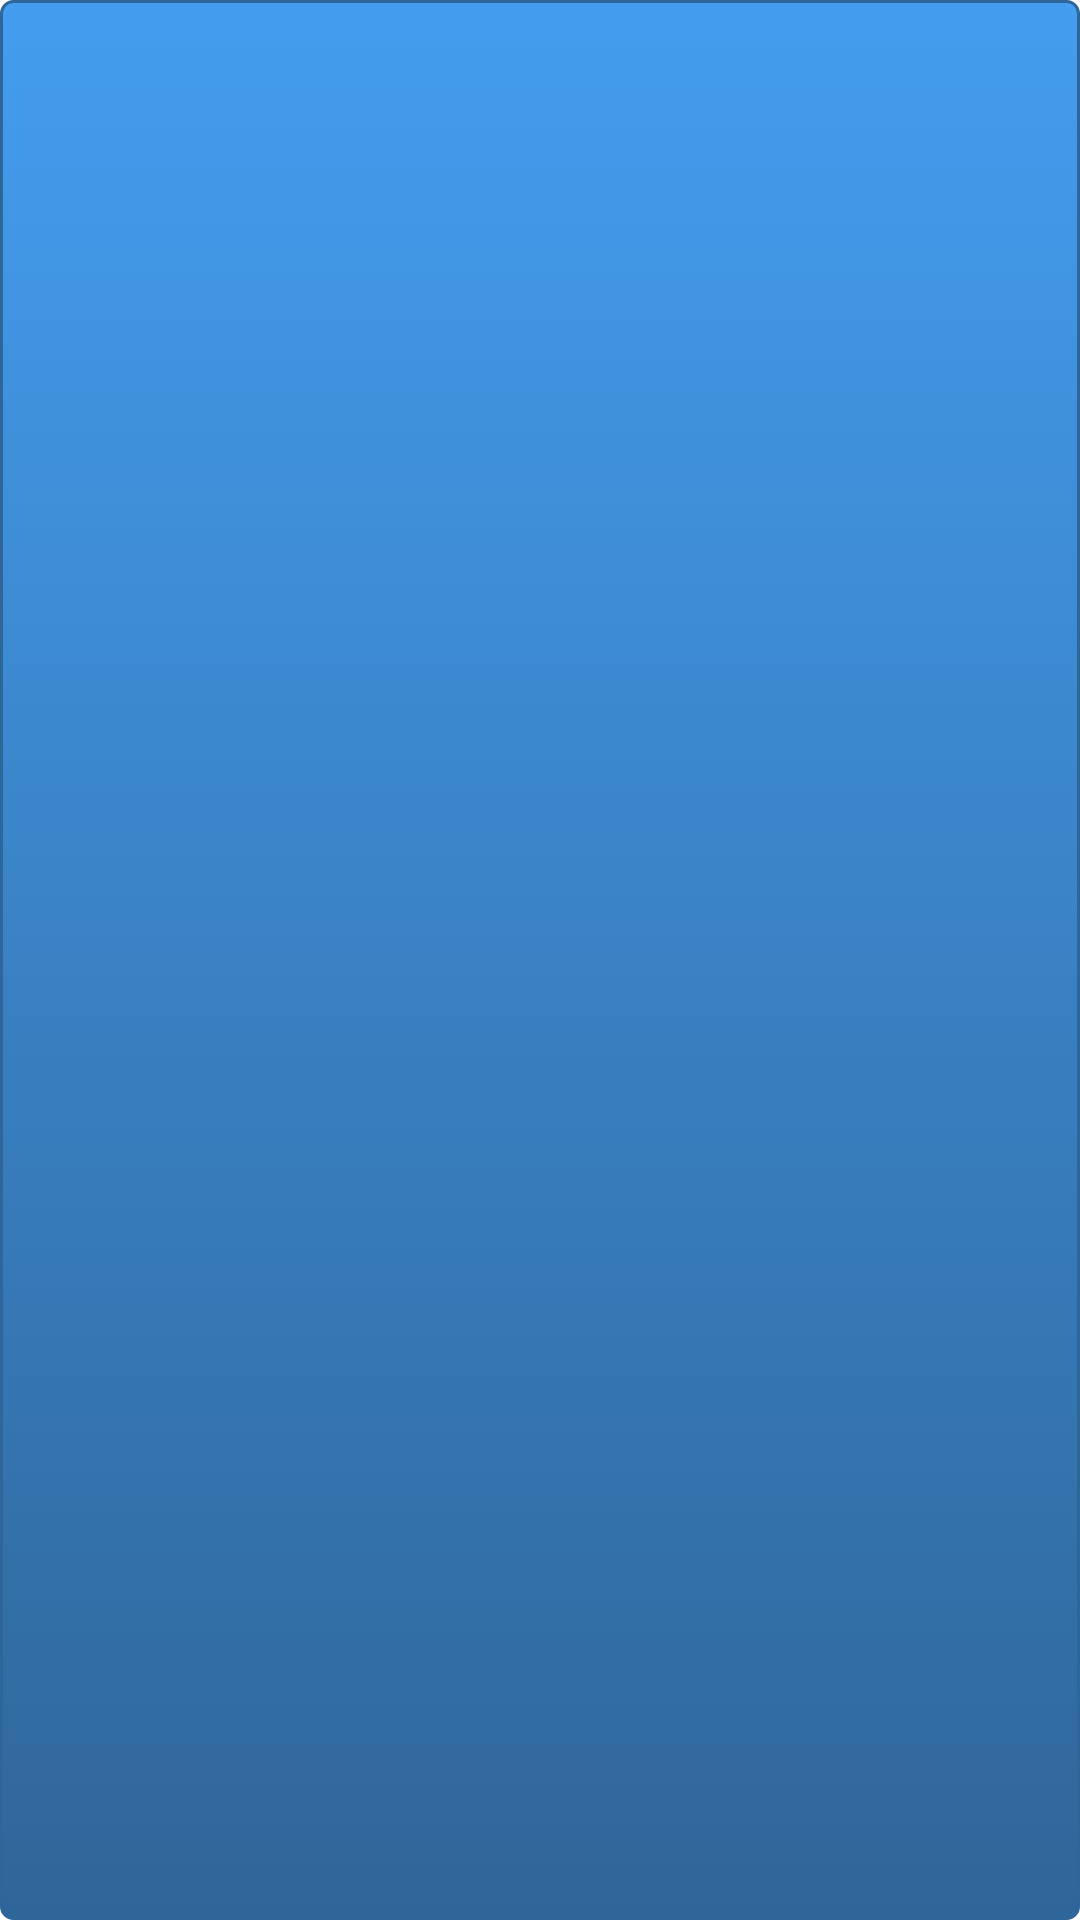

Write the Android layout XML for this screen, with the resource values it uses.
<!-- AndroidManifest.xml: fallback theme Theme.MaterialComponents.DayNight.NoActionBar -->
<!-- res/layout/login.xml -->
<?xml version="1.0" encoding="utf-8"?>

<LinearLayout xmlns:android="http://schemas.android.com/apk/res/android"
    android:layout_width="fill_parent"
    android:layout_height="fill_parent"
    android:orientation="vertical"
    android:background="@drawable/facebook" >
    

</LinearLayout>
<!-- resources referenced by this layout -->
<resources>
  <!-- drawable facebook (drawable) -->
  <?xml version="1.0" encoding="utf-8"?>
  
  <selector xmlns:android="http://schemas.android.com/apk/res/android">
      <item>
          <shape>
              <gradient
                  android:startColor="#449def"
                  android:endColor="#2f6699"
                  android:angle="270" />
              <stroke
                  android:width="1dp"
                  android:color="#2f6699" />
              <corners
                  android:radius="4dp" />
              <padding
                  android:left="10dp"
                  android:top="10dp"
                  android:right="10dp"
                  android:bottom="10dp" />
          </shape>
      </item>
  </selector>
</resources>
